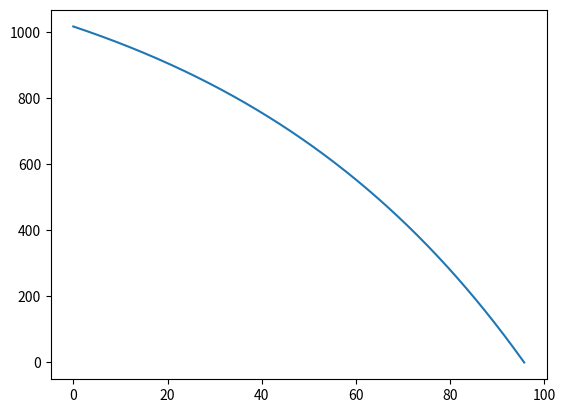

Here is the Python script that generated this plot:
import numpy as np
import scipy as sp
import matplotlib.pyplot as plt


INTREST = 0.18 / 12
MONTHLY_PAYMENT = 20


def equation(x: float, y: float) -> float:
	return INTREST * y + MONTHLY_PAYMENT


def solution(y_0: float, x: float) -> float:
    return (y_0 - MONTHLY_PAYMENT / INTREST) * np.exp(INTREST * x) + MONTHLY_PAYMENT / INTREST


def effective_cost(x: float) -> float:
    func = lambda z: (np.log(MONTHLY_PAYMENT) - np.log(MONTHLY_PAYMENT - INTREST * z)) / INTREST
    return (func(1000 + x) - func(1000)) * MONTHLY_PAYMENT


def main():
    INITIAL_AMOUNT = 1016.0
    sol = (np.log(MONTHLY_PAYMENT) - np.log(MONTHLY_PAYMENT - INTREST * INITIAL_AMOUNT)) / INTREST
    xs = np.linspace(0, sol, 1000)
    ys = solution(INITIAL_AMOUNT, xs)
    
    total_cost = np.ceil(sol) * MONTHLY_PAYMENT
    
    print(sol)
    print(total_cost)
    
    plt.plot(xs, ys)
    plt.show()


if __name__ == '__main__':
    main()
